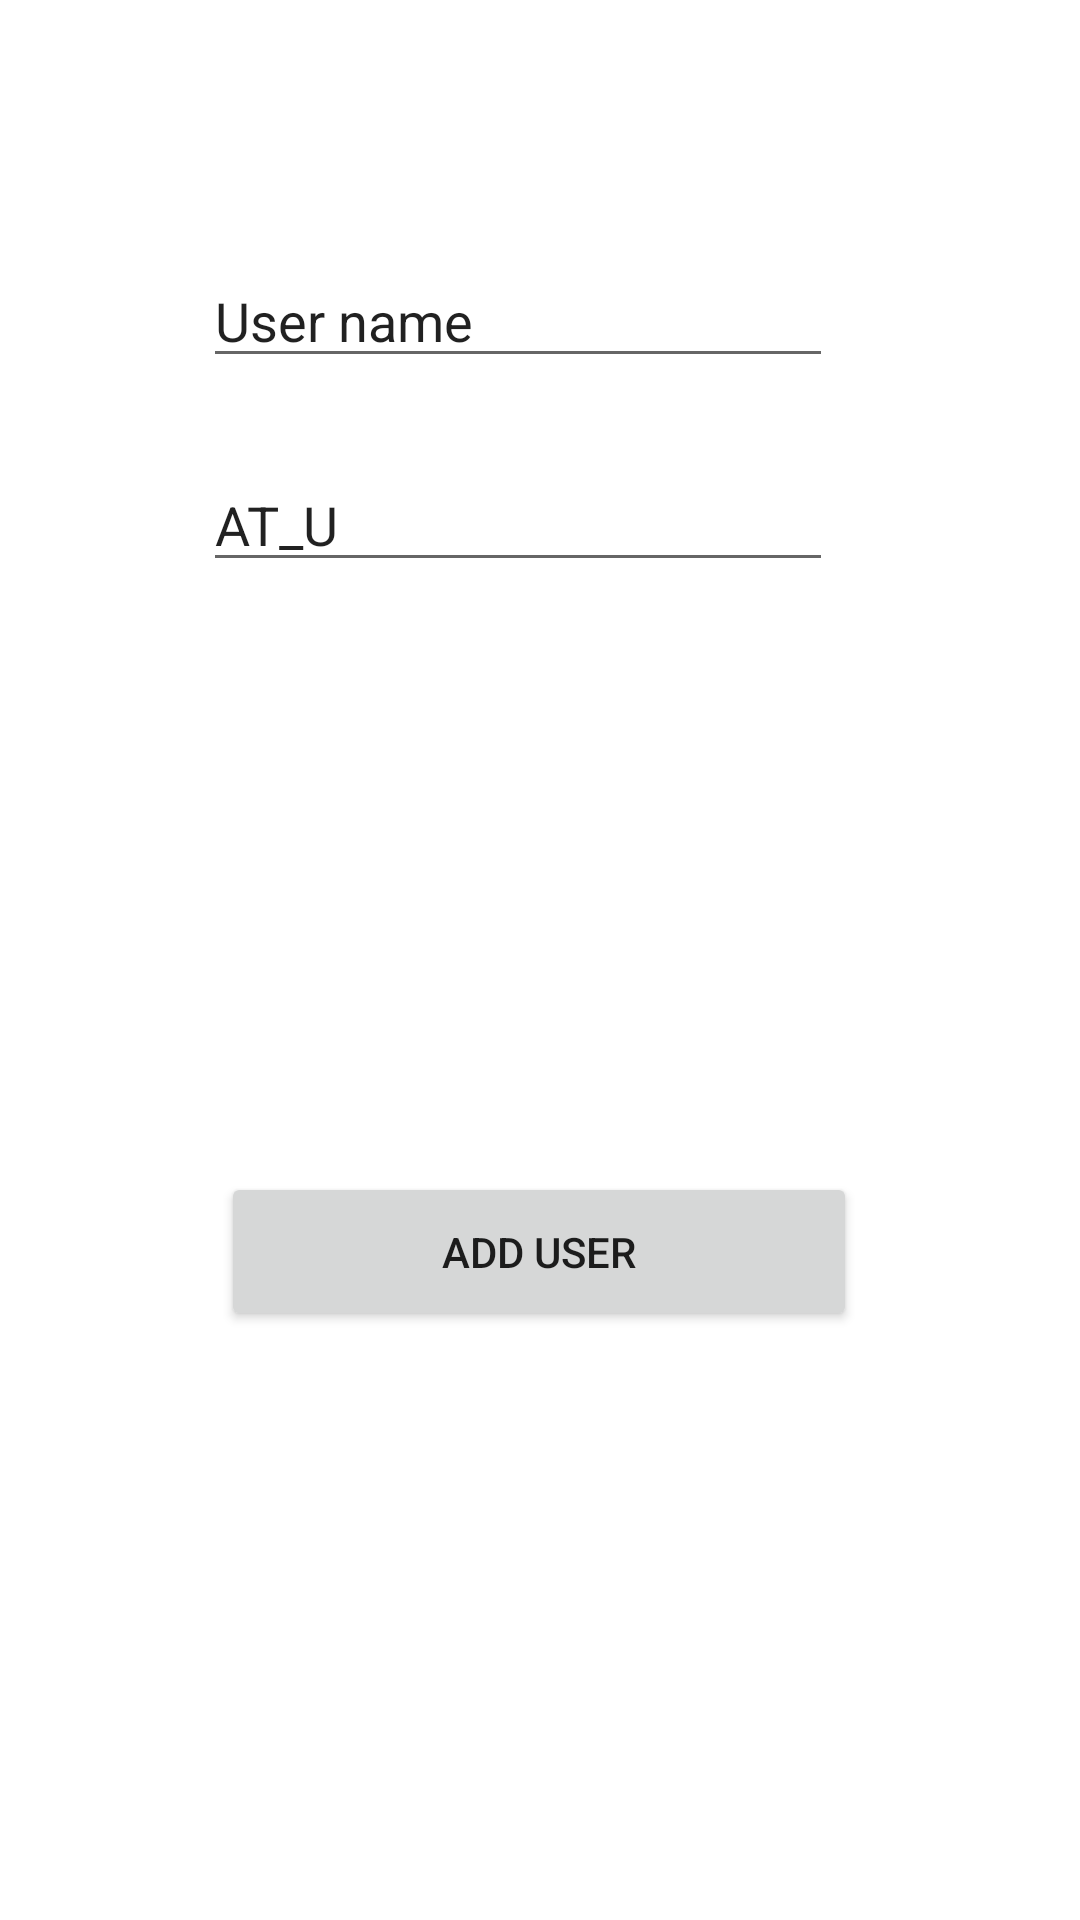

Produce the Android XML layout that renders to this screen, including the resource entries it uses.
<!-- AndroidManifest.xml: application theme Theme.SemestralProject -->
<!-- res/layout/activity_add_user.xml -->
<?xml version="1.0" encoding="utf-8"?>
<androidx.constraintlayout.widget.ConstraintLayout xmlns:android="http://schemas.android.com/apk/res/android"
    xmlns:app="http://schemas.android.com/apk/res-auto"
    xmlns:tools="http://schemas.android.com/tools"
    android:layout_width="match_parent"
    android:layout_height="match_parent"
    tools:context=".ProtocolApp.AddUserActivity">

    <EditText
        android:id="@+id/editTextAT_U"
        android:layout_width="wrap_content"
        android:layout_height="wrap_content"
        android:ems="10"
        android:inputType="textPersonName"
        android:text="AT_U"
        app:layout_constraintBottom_toBottomOf="parent"
        app:layout_constraintEnd_toEndOf="parent"
        app:layout_constraintHorizontal_bias="0.452"
        app:layout_constraintStart_toStartOf="parent"
        app:layout_constraintTop_toTopOf="parent"
        app:layout_constraintVertical_bias="0.255" />

    <EditText
        android:id="@+id/editTextUserName"
        android:layout_width="wrap_content"
        android:layout_height="wrap_content"
        android:layout_marginTop="4dp"
        android:ems="10"
        android:inputType="textPersonName"
        android:text="User name"
        app:layout_constraintBottom_toTopOf="@+id/editTextAT_U"
        app:layout_constraintEnd_toEndOf="parent"
        app:layout_constraintHorizontal_bias="0.452"
        app:layout_constraintStart_toStartOf="parent"
        app:layout_constraintTop_toTopOf="parent"
        app:layout_constraintVertical_bias="0.75" />

    <Button
        android:id="@+id/buttonAddUser"
        android:layout_width="212dp"
        android:layout_height="53dp"
        android:text="Add user"
        app:layout_constraintBottom_toBottomOf="parent"
        app:layout_constraintEnd_toEndOf="parent"
        app:layout_constraintHorizontal_bias="0.498"
        app:layout_constraintStart_toStartOf="parent"
        app:layout_constraintTop_toBottomOf="@+id/editTextAT_U" />


</androidx.constraintlayout.widget.ConstraintLayout>
<!-- resources referenced by this layout -->
<resources>
  <style name="Theme.SemestralProject" parent="Theme.MaterialComponents.DayNight.DarkActionBar">
          
          <item name="colorPrimary">@color/purple_500</item>
          <item name="colorPrimaryVariant">@color/purple_700</item>
          <item name="colorOnPrimary">@color/white</item>
          
          <item name="colorSecondary">@color/teal_200</item>
          <item name="colorSecondaryVariant">@color/teal_700</item>
          <item name="colorOnSecondary">@color/black</item>
          
          <item name="android:statusBarColor">?attr/colorPrimaryVariant</item>
          
      </style>
  <!-- not gathered from this repository: default colours our renderer supplied (Android Studio template values) -->
  <color name="purple_500">#FF6200EE</color>
  <color name="purple_700">#FF3700B3</color>
  <color name="teal_200">#FF03DAC5</color>
  <color name="teal_700">#FF018786</color>
  <color name="black">#FF000000</color>
  <color name="white">#FFFFFFFF</color>
</resources>
